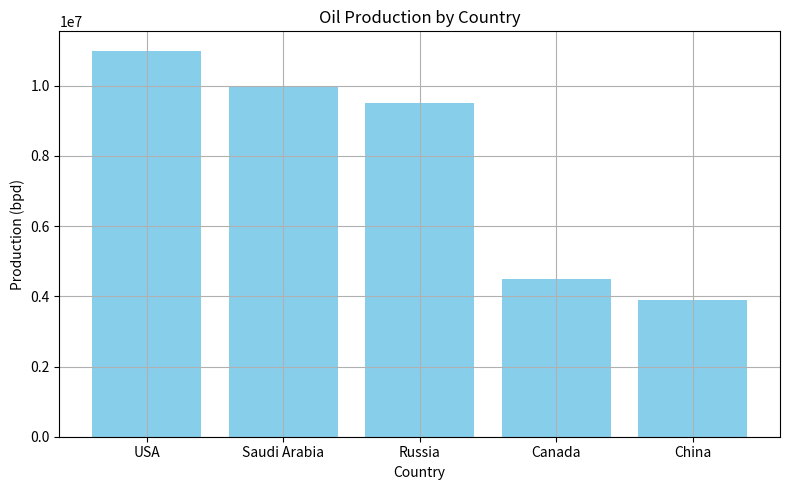

Reproduce this figure in Python.

import pandas as pd
import matplotlib.pyplot as plt

# Sample dataset: Oil production (barrels per day) by country
data = {
    'Country': ['USA', 'Saudi Arabia', 'Russia', 'Canada', 'China'],
    'Production_bpd': [11000000, 10000000, 9500000, 4500000, 3900000]
}

# Convert the data into a DataFrame
df = pd.DataFrame(data)

# Display the DataFrame
print("Oil Production Data (barrels per day):")
print(df)

# Basic statistics
print("\nBasic Statistics:")
print(df['Production_bpd'].describe())

# Plotting
plt.figure(figsize=(8, 5))
plt.bar(df['Country'], df['Production_bpd'], color='skyblue')
plt.xlabel('Country')
plt.ylabel('Production (bpd)')
plt.title('Oil Production by Country')
plt.grid(True)
plt.tight_layout()

# Save the plot as an image
plt.savefig('oil_production_chart.png')

# Show the plot
plt.show()